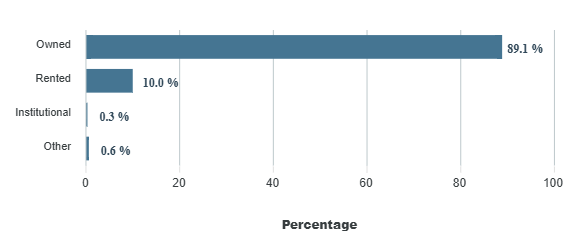

The table this chart was drawn from, first rows:
category, series-0
Owned, 89.1
Rented, 10
Institutional, 0.3
Other, 0.6
